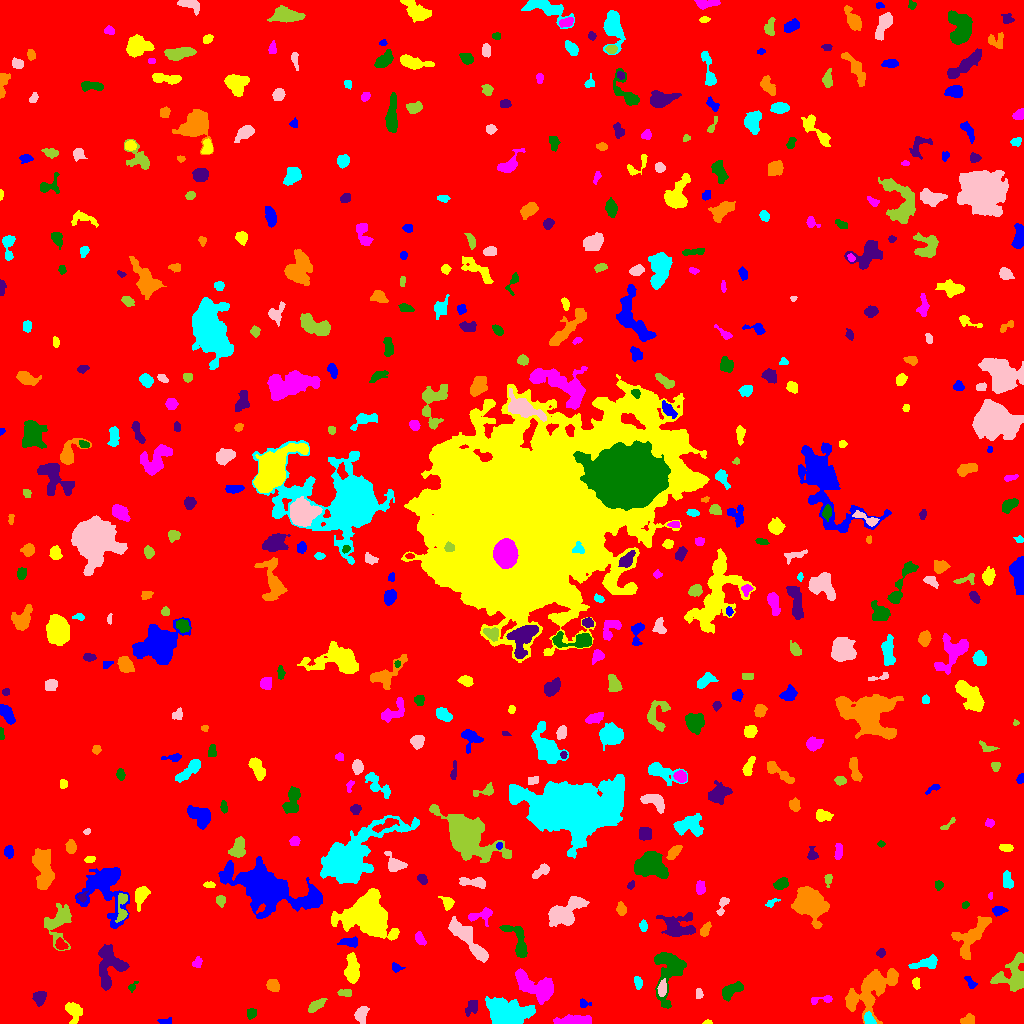

Source data for this figure (header and first rows):
ID, X, Y, A, B, theta, total_flux, mu_max, mu_median, mu_mean, R_fwhm, R_e, R10, R90, x_start, x_end, y_start, y_end, area, greylevel
0, 538.2, 503.7, 301.5, 296.2, 1.507, 751673, 9.0, 1.0, 0.8685, 49.92, 200.5, 71.9, 341.1, 0, 1023, 0, 1023, 865521, 0.8685
1, 164.8, 2.336, 3.631, 1.518, 0.06804, 137.0, 3.0, 2.0, 1.827, 3.868, 2.877, 1.128, 4.37, 157, 171, 0, 6, 75, 4.827
2, 707.5, 0.8, 2.291, 0.7483, 0.0, 40.0, 2.0, 1.0, 1.053, 2.764, 1.693, 0.5642, 2.459, 702, 712, 0, 4, 38, 5.053
3, 575.2, 3.245, 9.335, 2.248, 0.03567, 1641, 12.0, 5.0, 5.416, 6.676, 5.585, 2.185, 8.593, 553, 591, 0, 9, 303, 7.416
4, 251.3, 10.34, 2.565, 2.207, 1.064, 309.0, 6.0, 3.0, 3.186, 4.334, 3.038, 1.262, 4.687, 247, 256, 4, 15, 97, 7.186
5, 471.7, 16.41, 4.431, 2.554, 0.8654, 199.0, 3.0, 1.0, 1.268, 4.442, 3.868, 1.493, 5.997, 465, 477, 7, 23, 157, 5.268
6, 967, 3.279, 3.037, 2.086, 0.2882, 147.0, 3.0, 1.0, 1.185, 3.909, 3.141, 1.128, 4.853, 960, 974, 0, 10, 124, 5.185
7, 869.1, 4.191, 3.211, 2.279, -0.9877, 481.0, 7.0, 4.0, 4.147, 4.687, 3.385, 1.382, 5.171, 864, 876, 0, 12, 116, 11.15
8, 360.8, 8.982, 3.813, 2.619, 1.334, 570.0, 10.0, 2.0, 3.081, 3.868, 3.827, 1.382, 6.333, 354, 369, 0, 17, 185, 6.081
9, 315.6, 17.83, 4.665, 2.034, 0.6027, 500.0, 7.0, 3.0, 2.994, 4.478, 3.868, 1.596, 6.129, 308, 327, 11, 25, 167, 5.994
10, 278, 10.38, 4.567, 3.98, -0.2213, 1743, 12.0, 5.0, 5.25, 6.817, 5.352, 2.185, 8.556, 267, 287, 0, 18, 332, 8.25
11, 583.6, 19.64, 2.739, 2.11, -0.1025, 180.0, 4.0, 2.0, 2.338, 4.184, 2.706, 1.128, 4.222, 580, 591, 16, 25, 77, 6.338
12, 73.75, 11.64, 5.293, 3.583, -1.285, 693.0, 6.0, 3.0, 2.761, 6.408, 4.951, 2.034, 7.736, 65, 82, 0, 21, 251, 5.761
13, 822.6, 23.5, 6.838, 1.485, 0.1057, 115.0, 3.0, 1.0, 0.9426, 3.385, 2.706, 0.9772, 4.26, 811, 832, 19, 28, 122, 4.943
14, 731.3, 33.1, 6.165, 2.758, 0.5572, 819.0, 7.0, 3.0, 3.263, 6.077, 5.046, 2.034, 7.695, 722, 743, 22, 42, 251, 6.263
15, 39.92, 26.33, 3.348, 2.796, 1.178, 873.0, 15.0, 4.0, 5.291, 3.785, 3.7, 1.382, 6.129, 32, 46, 17, 32, 165, 7.291
16, 871.9, 33.99, 14.91, 7.301, 0.7154, 6020, 16.0, 5.0, 5.299, 8.759, 10.17, 3.656, 16.55, 845, 898, 0, 55, 1136, 7.299
17, 507.6, 7.714, 9.349, 6.049, 0.02522, 9984, 53.0, 7.0, 10.24, 5.557, 7.092, 2.523, 13.6, 485, 535, 0, 27, 975, 13.24
18, 698.6, 29.25, 2.281, 1.613, -1.488, 102.0, 3.0, 1.0, 1.417, 3.29, 2.459, 0.9772, 3.785, 696, 703, 25, 35, 72, 5.417
19, 344.7, 30.9, 3.91, 1.301, 0.02967, 67.0, 2.0, 1.0, 0.6768, 4.406, 2.932, 0.9772, 4.146, 337, 351, 27, 34, 99, 5.677
20, 579, 40.66, 3.743, 2.937, 0.4922, 304.0, 4.0, 2.0, 1.757, 5.528, 3.909, 1.493, 6.257, 572, 588, 33, 48, 173, 5.757
21, 970.2, 41.05, 3.939, 1.835, -0.9796, 195.0, 4.0, 2.0, 2.031, 4.583, 3.141, 1.262, 4.886, 964, 977, 35, 47, 96, 6.031
22, 916.4, 40.65, 2.452, 1.754, -1.565, 141.0, 4.0, 2.0, 1.72, 3.742, 2.646, 0.9772, 4.107, 912, 920, 34, 46, 82, 5.72
23, 537.4, 35.78, 11.03, 4.961, -0.4667, 3290, 16.0, 4.0, 4.747, 6.05, 7.611, 2.764, 12.4, 515, 553, 19, 55, 693, 7.747
24, 131.5, 36.04, 1.813, 1.201, 0.0, 54.0, 3.0, 1.0, 0.8308, 2.257, 1.871, 0.5642, 2.985, 128, 138, 31, 42, 65, 4.831
25, 108.8, 57.25, 11.73, 6.727, 1.472, 2065, 11.0, 3.0, 3.087, 5.109, 7.569, 2.764, 12.18, 98, 129, 33, 79, 669, 6.087
26, 272.8, 38.13, 3.09, 2.639, -0.7388, 535.0, 9.0, 3.0, 3.615, 3.949, 3.656, 1.382, 5.809, 266, 279, 32, 44, 148, 6.615
27, 637.9, 40.97, 2.804, 1.655, -1.308, 196.0, 5.0, 2.0, 2.021, 3.338, 2.706, 0.9772, 4.26, 634, 642, 34, 47, 97, 6.021
28, 662.1, 35.13, 3.683, 1.941, 1.416, 437.0, 7.0, 3.0, 3.286, 4.442, 3.432, 1.382, 5.412, 657, 666, 27, 45, 133, 10.29
29, 1014, 47.59, 8.836, 7.56, 0.7613, 2112, 11.0, 3.0, 3.462, 5.412, 7.114, 2.523, 11.9, 990, 1023, 32, 71, 610, 6.462
30, 787.4, 50.98, 3.867, 2.578, 0.04495, 448.0, 5.0, 3.0, 2.683, 5.528, 4.107, 1.596, 6.206, 779, 796, 45, 56, 167, 5.683
31, 395.5, 56.13, 2.797, 1.864, -0.3044, 137.0, 4.0, 1.0, 1.651, 3.613, 2.646, 0.9772, 4.334, 392, 405, 51, 61, 83, 5.651
32, 351.9, 54.46, 6.749, 3.015, -1.565, 1664, 11.0, 4.0, 4.768, 6.257, 5.528, 2.185, 8.849, 344, 359, 40, 71, 349, 7.768
33, 197.3, 60.13, 2.389, 1.797, 0.7153, 89.0, 3.0, 1.0, 0.9889, 2.764, 2.394, 0.7979, 3.909, 192, 202, 56, 67, 90, 4.989
34, 669.4, 54.51, 13.62, 7.33, 1.451, 3623, 13.0, 4.0, 4.767, 7.899, 8.156, 3.192, 13.48, 654, 686, 15, 71, 760, 6.767
35, 880.6, 71.04, 1.902, 1.527, 0.9565, 78.0, 4.0, 1.0, 1.083, 2.764, 2.034, 0.5642, 3.338, 876, 885, 66, 75, 72, 5.083
36, 971.9, 87.64, 13.59, 5.462, 0.9073, 1901, 8.0, 3.0, 3.051, 8.311, 7.736, 2.877, 12.22, 951, 991, 64, 107, 623, 6.051
37, 926.4, 60.47, 7.584, 2.617, 0.2008, 612.0, 6.0, 2.0, 2.529, 5.944, 4.82, 1.784, 7.527, 908, 937, 55, 69, 242, 5.529
38, 466.5, 85.73, 15.26, 3.384, -0.8434, 2202, 11.0, 3.0, 3.569, 5.944, 7.59, 2.821, 11.85, 448, 488, 61, 107, 617, 6.569
39, 58.32, 101.2, 10.51, 6.711, 1.289, 1960, 8.0, 3.0, 3.557, 8.667, 7.653, 2.932, 11.93, 44, 71, 73, 120, 551, 5.557
40, 60.76, 78.84, 3.14, 2.344, -0.6523, 350.0, 5.0, 3.0, 3.043, 4.754, 3.478, 1.382, 5.293, 55, 68, 74, 86, 115, 8.043
41, 350.6, 81.7, 4.904, 2.074, -0.01754, 309.0, 6.0, 2.0, 1.994, 3.949, 3.613, 1.262, 5.614, 337, 357, 76, 87, 155, 6.994
42, 366.8, 109.5, 9.234, 8.206, -0.5202, 29166, 87.0, 9.0, 17.13, 8.176, 8.813, 3.338, 17.33, 331, 399, 83, 135, 1703, 19.13
43, 419.6, 85.25, 3.332, 1.964, -1.181, 393.0, 8.0, 3.0, 3.388, 4.222, 3.192, 1.262, 4.983, 415, 426, 78, 92, 116, 6.388
44, 518.9, 79.86, 10.28, 3.788, -1.166, 1347, 13.0, 3.0, 3.611, 4.549, 4.918, 1.784, 8.556, 499, 527, 66, 98, 373, 7.611
45, 677.9, 96.43, 8.538, 6.002, -0.04988, 1411, 6.0, 2.0, 2.594, 8.704, 7.001, 2.706, 11.21, 656, 695, 87, 111, 544, 5.594
46, 705.5, 94.23, 3.538, 1.863, 1.104, 207.0, 4.0, 2.0, 1.739, 4.618, 3.241, 1.262, 5.109, 700, 711, 87, 102, 119, 6.739
47, 643.4, 97.61, 2.819, 1.72, -1.553, 178.0, 5.0, 2.0, 2.145, 2.985, 2.764, 0.9772, 4.442, 639, 647, 92, 104, 83, 6.145
48, 564.4, 110.5, 9.853, 5.041, 0.5658, 3224, 13.0, 4.0, 4.885, 7.899, 7.269, 2.821, 12.05, 548, 589, 97, 127, 660, 9.885
49, 122.1, 117.3, 8.41, 2.185, 1.52, 624.0, 8.0, 2.0, 2.902, 4.82, 3.989, 1.596, 6.58, 115, 127, 101, 130, 215, 9.902
50, 19.7, 107.8, 5.508, 2.192, 0.7358, 314.0, 3.0, 2.0, 1.815, 5.642, 4.222, 1.784, 6.652, 11, 27, 97, 118, 173, 4.815
51, 998.3, 112.7, 3.52, 1.965, 0.03634, 293.0, 6.0, 2.0, 2.483, 4.068, 3.192, 1.128, 5.078, 992, 1008, 107, 117, 118, 7.483
52, 448.4, 120.3, 2.475, 1.752, 1.34, 125.0, 4.0, 1.0, 0.9398, 3.478, 2.646, 0.9772, 4.26, 438, 454, 113, 127, 133, 4.94
53, 480.9, 108.1, 6.822, 3.226, 0.2193, 577.0, 6.0, 2.0, 2.696, 5.67, 4.549, 1.693, 7.203, 468, 492, 97, 116, 214, 6.696
54, 965, 118.3, 1.887, 1.48, 0.587, 113.0, 6.0, 2.0, 2.26, 2.326, 2.034, 0.7979, 3.432, 962, 969, 115, 122, 50, 5.26
55, 82.25, 126.6, 2.6, 1.926, 0.6418, 134.0, 4.0, 2.0, 1.763, 3.613, 2.585, 0.9772, 4.184, 77, 88, 121, 133, 76, 8.763
56, 621.1, 114.4, 2.879, 2.168, -1.372, 418.0, 8.0, 3.0, 3.635, 4.184, 3.192, 1.262, 5.078, 616, 626, 108, 122, 115, 11.63
57, 771, 120.5, 3.621, 1.599, 0.508, 380.0, 12.0, 4.0, 5.0, 2.764, 2.646, 0.9772, 4.37, 765, 780, 116, 125, 76, 6.0
58, 722.4, 118.3, 5.504, 1.926, 1.243, 249.0, 4.0, 2.0, 1.961, 4.82, 3.338, 1.382, 5.232, 716, 729, 108, 126, 127, 5.961
59, 220.6, 123, 2.715, 2.161, -1.393, 242.0, 4.0, 2.0, 2.495, 4.72, 3.09, 1.382, 4.652, 216, 225, 116, 128, 97, 5.495
... 485 more rows
